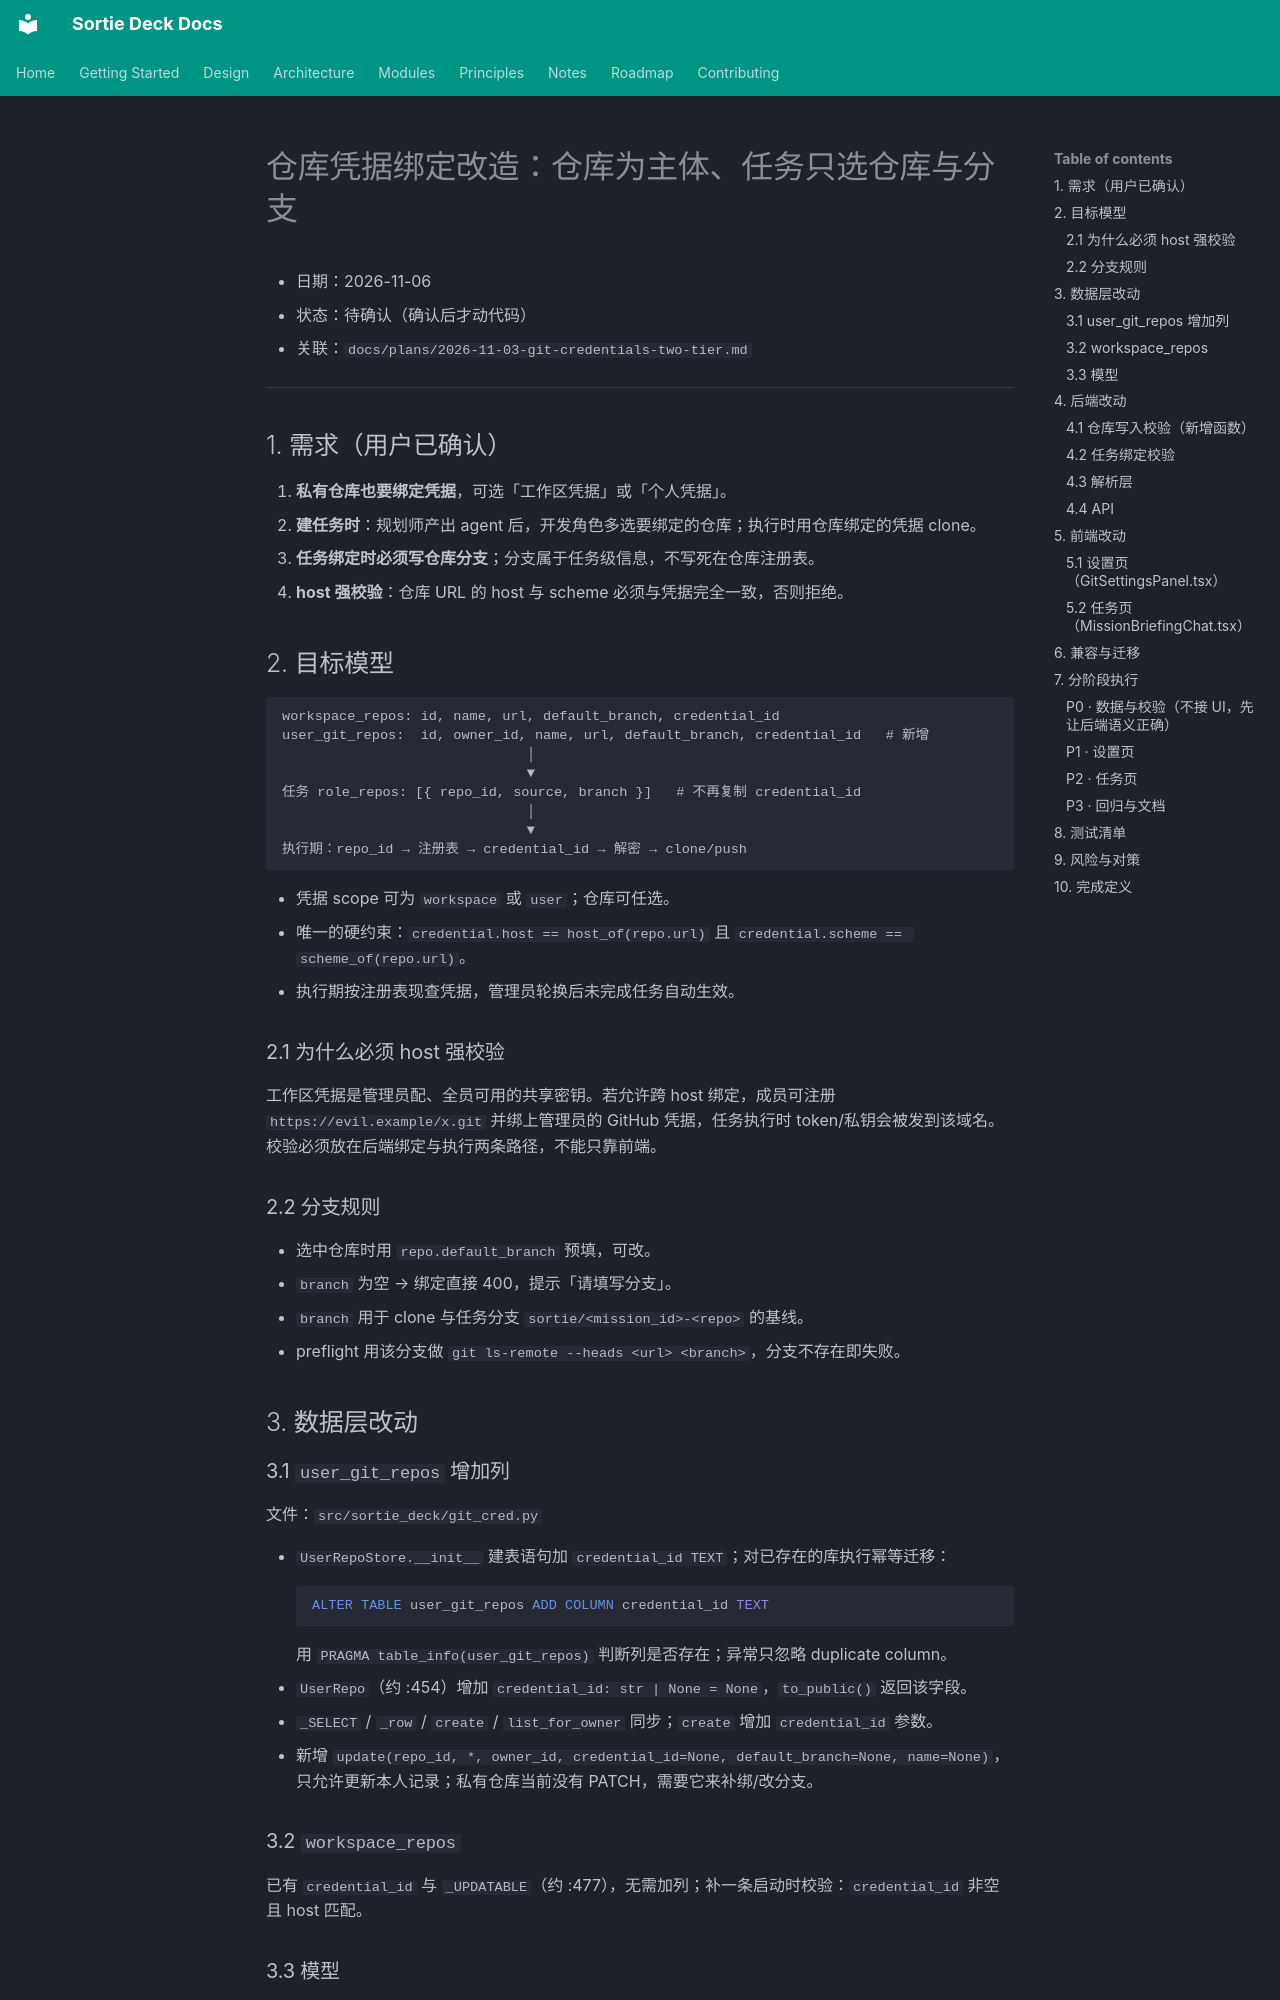

repository: lpliu-art/sortie-deck-todos · page: plans/2026-11-06-repo-credential-binding/index.html · generator: mkdocs

# 仓库凭据绑定改造：仓库为主体、任务只选仓库与分支

- 日期：2026-11-06
- 状态：待确认（确认后才动代码）
- 关联：`docs/plans/2026-11-03-git-credentials-two-tier.md`

---

## 1. 需求（用户已确认）

1. **私有仓库也要绑定凭据**，可选「工作区凭据」或「个人凭据」。
2. **建任务时**：规划师产出 agent 后，开发角色多选要绑定的仓库；执行时用仓库绑定的凭据 clone。
3. **任务绑定时必须写仓库分支**；分支属于任务级信息，不写死在仓库注册表。
4. **host 强校验**：仓库 URL 的 host 与 scheme 必须与凭据完全一致，否则拒绝。

## 2. 目标模型

```
workspace_repos: id, name, url, default_branch, credential_id
user_git_repos:  id, owner_id, name, url, default_branch, credential_id   # 新增
                              │
                              ▼
任务 role_repos: [{ repo_id, source, branch }]   # 不再复制 credential_id
                              │
                              ▼
执行期：repo_id → 注册表 → credential_id → 解密 → clone/push
```

- 凭据 scope 可为 `workspace` 或 `user`；仓库可任选。
- 唯一的硬约束：`credential.host == host_of(repo.url)` 且 `credential.scheme == scheme_of(repo.url)`。
- 执行期按注册表现查凭据，管理员轮换后未完成任务自动生效。

### 2.1 为什么必须 host 强校验

工作区凭据是管理员配、全员可用的共享密钥。若允许跨 host 绑定，成员可注册 `https://evil.example/x.git` 并绑上管理员的 GitHub 凭据，任务执行时 token/私钥会被发到该域名。校验必须放在后端绑定与执行两条路径，不能只靠前端。

### 2.2 分支规则

- 选中仓库时用 `repo.default_branch` 预填，可改。
- `branch` 为空 → 绑定直接 400，提示「请填写分支」。
- `branch` 用于 clone 与任务分支 `sortie/<mission_id>-<repo>` 的基线。
- preflight 用该分支做 `git ls-remote --heads <url> <branch>`，分支不存在即失败。

## 3. 数据层改动

### 3.1 `user_git_repos` 增加列

文件：`src/sortie_deck/git_cred.py`

- `UserRepoStore.__init__` 建表语句加 `credential_id TEXT`；对已存在的库执行幂等迁移：
  ```sql
  ALTER TABLE user_git_repos ADD COLUMN credential_id TEXT
  ```
  用 `PRAGMA table_info(user_git_repos)` 判断列是否存在；异常只忽略 duplicate column。
- `UserRepo`（约 :454）增加 `credential_id: str | None = None`，`to_public()` 返回该字段。
- `_SELECT` / `_row` / `create` / `list_for_owner` 同步；`create` 增加 `credential_id` 参数。
- 新增 `update(repo_id, *, owner_id, credential_id=None, default_branch=None, name=None)`，只允许更新本人记录；私有仓库当前没有 PATCH，需要它来补绑/改分支。

### 3.2 `workspace_repos`

已有 `credential_id` 与 `_UPDATABLE`（约 :477），无需加列；补一条启动时校验：`credential_id` 非空且 host 匹配。
